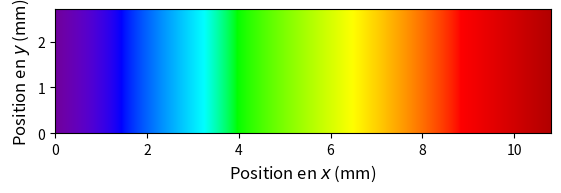

Recreate this plot in Python.
import numpy as np
import matplotlib.pyplot as plt
from PIL import Image

def wavelength_to_rgb(wavelength, gamma=0.8):
    '''This converts a given wavelength of light to an \n",
    approximate RGB color value. The wavelength must be given\n",
    in nanometers in the range from 380 nm through 750 nm\n",
    (789 THz through 400 THz).\n",
\n",
    Based on code by Dan Bruton\n",
    http://www.physics.sfasu.edu/astro/color/spectra.html\n",
    '''
    wavelength = float(wavelength)
    if wavelength >= 380 and wavelength <= 440:
        attenuation = 0.3 + 0.7 * (wavelength - 380) / (440 - 380)
        R = ((-(wavelength - 440) / (440 - 380)) * attenuation) ** gamma
        G = 0.0
        B = (1.0 * attenuation) ** gamma
    elif wavelength >= 440 and wavelength <= 490:
        R = 0.0
        G = ((wavelength - 440) / (490 - 440)) ** gamma
        B = 1.0
    elif wavelength >= 490 and wavelength <= 510:
        R = 0.0
        G = 1.0
        B = (-(wavelength - 510) / (510 - 490)) ** gamma
    elif wavelength >= 510 and wavelength <= 580:
        R = ((wavelength - 510) / (580 - 510)) ** gamma
        G = 1.0
        B = 0.0
    elif wavelength >= 580 and wavelength <= 645:
        R = 1.0
        G = (-(wavelength - 645) / (645 - 580)) ** gamma
        B = 0.0
    elif wavelength >= 645 and wavelength <= 750:
        attenuation = 0.3 + 0.7 * (750 - wavelength) / (750 - 645)
        R = (1.0 * attenuation) ** gamma
        G = 0.0
        B = 0.0
    else:
        R = 0.0
        G = 0.0
        B = 0.0
    R *= 255
    G *= 255
    B *= 255
    return (int(R), int(G), int(B))


plt.rcParams['figure.dpi'] = 150

# Paramètres
lbd = 1e-9 * np.linspace(400,700,1000) # longueur d'onde (m)
f1 = 50e-3 # focale de la 1ere lentille (m)
f2 = 30e-3 # focale de la 2e lentille (m)
L = 10e-6 # taille de l'ouverture (m)
Lambda = 1e-3 * (1200)**(-1) # pas du réseau (m)

# Positions spatiales du premier ordre en fonction de la longueur d'onde :
x2 = (lbd*f2/Lambda) * 1

# Calcul des couleurs RGB en fonction de la longueur d'onde
rgb_colors = np.zeros([1,len(lbd),3])
for i in range(len(lbd)):
    rgb_colors[0,i,:] = wavelength_to_rgb(1e9*lbd[i])

# Normalisation et aggrandissement de l'image
rgb_colors = np.repeat(rgb_colors, int(len(lbd)/4), axis=0) / 255

# Affichage de l'image
extent_values = [0,1e3*(np.max(x2)-np.min(x2)),0,1e3*(np.max(x2)-np.min(x2))/4]
plt.imshow(rgb_colors, extent=extent_values)
plt.xlabel(r"Position en $x$ (mm)", fontsize = 12)
plt.ylabel(r"Position en $y$ (mm)", fontsize = 12)
plt.show()


  
